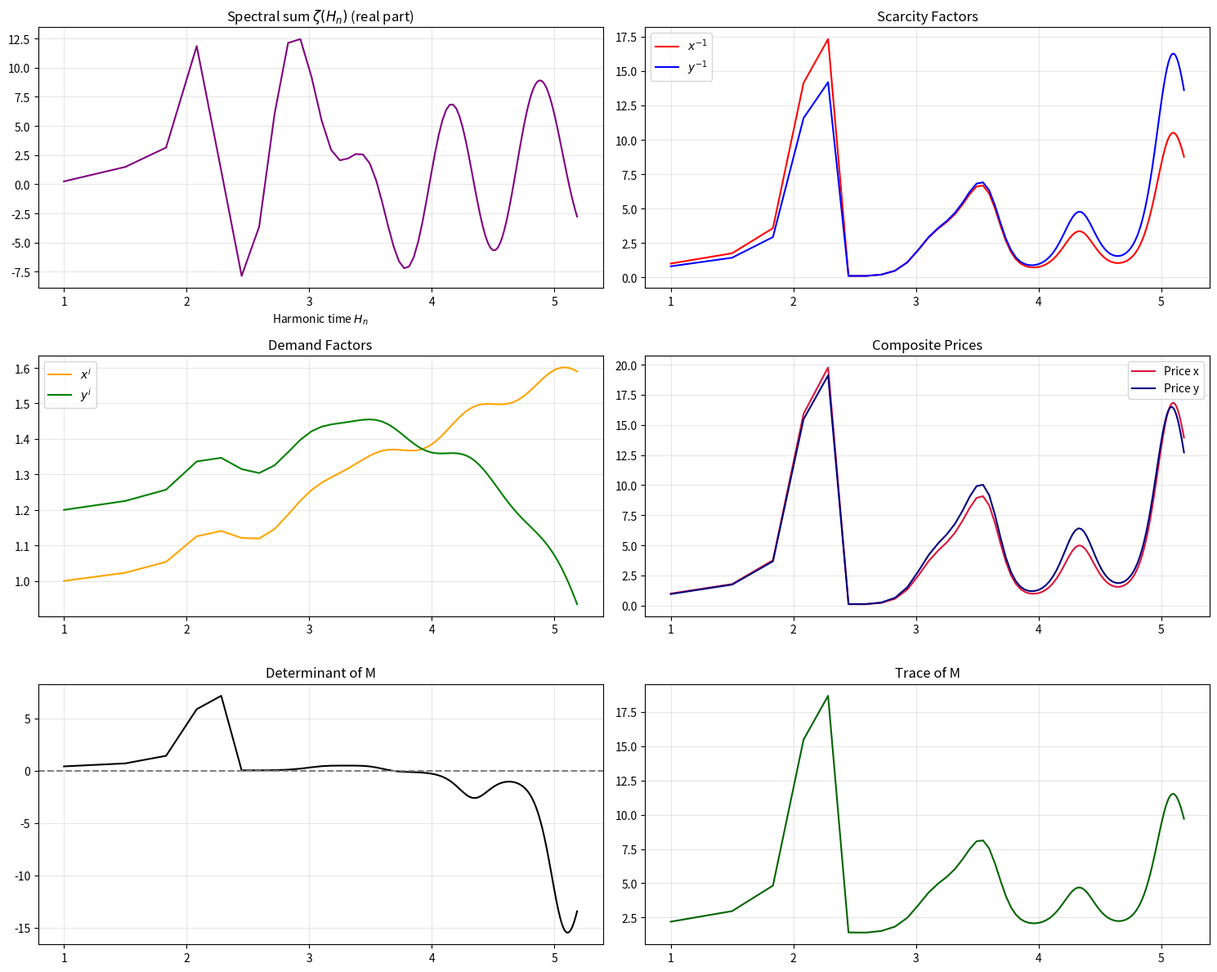

Source code (Python):
import math
import numpy as np
import matplotlib.pyplot as plt

# ---------- Constants ----------
PI = math.pi
E = math.e
ALPHA = 1.0 / (PI - E)          # ≈ 2.362

# ---------- Möbius sieve (O(K)) ----------
def mobius_sieve(K):
    mu = [0] * (K + 1)
    mu[1] = 1
    primes = []
    is_comp = [False] * (K + 1)
    for i in range(2, K + 1):
        if not is_comp[i]:
            primes.append(i)
            mu[i] = -1
        for p in primes:
            if i * p > K:
                break
            is_comp[i * p] = True
            if i % p == 0:
                mu[i * p] = 0
                break
            else:
                mu[i * p] = -mu[i]
    return mu

# ---------- Harmonic numbers (O(K)) ----------
def harmonic_numbers(N):
    H = np.zeros(N + 1, dtype=float)
    H[1] = 1.0
    for n in range(2, N + 1):
        H[n] = H[n-1] + 1.0 / n
    return H

# ---------- Build coefficient array C_i from Möbius ----------
def build_coeffs(K):
    mu = mobius_sieve(K)
    c = np.zeros(2*K + 1, dtype=complex)
    for n in range(1, K + 1):
        c[K + n] = mu[n]          # i = n
        c[K - n] = mu[n]          # i = -n
    c[K] = 0.0                    # i = 0
    return c

# ---------- Spectral sum at a single t (O(K)) ----------
def zeta_at(t, c, alpha):
    K = (len(c) - 1) // 2
    total = 0.0 + 0.0j
    for i in range(-K, K + 1):
        total += c[i + K] * np.exp(1j * t * i / alpha)
    return total

# ---------- Scarcity multiplier ----------
def scarcity_multiplier(p, n):
    return (1 - p) ** (-n)

# ---------- Main simulation using harmonic points ----------
def equilibrium_with_harmonics(K_modes=25, N_harmonics=100):
    """
    Run the equilibrium model where time steps are the harmonic numbers H_n.
    """
    # 1. Build Möbius coefficients
    c = build_coeffs(K_modes)
    H = harmonic_numbers(N_harmonics)
    time = H[1:]   # first harmonic is H_1 = 1.0

    # 2. Precompute zeta at each harmonic point (real part only)
    zeta_vals = np.zeros(N_harmonics)
    for n in range(1, N_harmonics + 1):
        t = H[n]
        z = zeta_at(t, c, ALPHA)
        zeta_vals[n-1] = z.real   # use real part as driving signal

    # 3. Initial conditions (same as equilibrium.py)
    x_inv0 = 1.0
    y_inv0 = 0.8
    x_i0 = 1.0
    y_i0 = 1.2

    # Binomial parameters
    p0_x, p_amp_x, freq_x, n_x = 0.2, 0.15, 0.5, 2
    p0_y, p_amp_y, freq_y, n_y = 0.3, 0.10, 0.3, 3

    # Storage
    M = np.zeros((N_harmonics, 2, 2))
    M[0, :, :] = [[x_inv0, y_inv0], [x_i0, y_i0]]

    # 4. Time evolution over harmonic points
    for idx in range(1, N_harmonics):
        t = time[idx]          # H_{idx+1}
        t_prev = time[idx-1]   # H_idx

        # Driving signal: zeta at this harmonic point (scalar)
        d_zeta = zeta_vals[idx]   # use the value of zeta, not derivative

        # Binomial oscillations
        p_x = p0_x + p_amp_x * np.sin(2 * np.pi * freq_x * t)
        p_y = p0_y + p_amp_y * np.sin(2 * np.pi * freq_y * t)
        p_x = np.clip(p_x, 0.0, 0.99)
        p_y = np.clip(p_y, 0.0, 0.99)

        Sx = scarcity_multiplier(p_x, n_x)
        Sy = scarcity_multiplier(p_y, n_y)

        # Update scarcity (x^-1, y^-1) using zeta as growth rate
        x_inv = M[idx-1, 0, 0] * (1 + d_zeta * (t - t_prev)) + (Sx - M[idx-1, 0, 0]) * 0.01
        y_inv = M[idx-1, 0, 1] * (1 + d_zeta * (t - t_prev)) + (Sy - M[idx-1, 0, 1]) * 0.01
        x_inv = max(x_inv, 0.1)
        y_inv = max(y_inv, 0.1)

        # Update demand (x^i, y^i) driven by zeta
        x_i = M[idx-1, 1, 0] * (1 + 0.02 * d_zeta * (t - t_prev)) + 0.01 * np.sin(2 * np.pi * 0.1 * t)
        y_i = M[idx-1, 1, 1] * (1 + 0.02 * d_zeta * (t - t_prev)) + 0.01 * np.cos(2 * np.pi * 0.08 * t)
        x_i = np.clip(x_i, 0.1, 5.0)
        y_i = np.clip(y_i, 0.1, 5.0)

        M[idx, :, :] = [[x_inv, y_inv], [x_i, y_i]]

    # 5. Derived quantities
    det = M[:, 0, 0] * M[:, 1, 1] - M[:, 0, 1] * M[:, 1, 0]
    trace = M[:, 0, 0] + M[:, 1, 1]
    price_x = M[:, 0, 0] * M[:, 1, 0]
    price_y = M[:, 0, 1] * M[:, 1, 1]

    return time, zeta_vals, M, det, trace, price_x, price_y

# ---------- Plotting ----------
def main():
    K_modes = 25          # number of spectral modes
    N_harmonics = 100     # number of harmonic points
    time, zeta_vals, M, det, trace, price_x, price_y = equilibrium_with_harmonics(K_modes, N_harmonics)

    print(f"Number of harmonic points: {N_harmonics}")
    print(f"Final scarcity: x^-1 = {M[-1,0,0]:.3f}, y^-1 = {M[-1,0,1]:.3f}")
    print(f"Final demand:   x^i  = {M[-1,1,0]:.3f}, y^i  = {M[-1,1,1]:.3f}")

    # Plot
    fig, axes = plt.subplots(3, 2, figsize=(15, 12))

    # Zeta driving signal
    ax = axes[0, 0]
    ax.plot(time, zeta_vals, color='purple')
    ax.set_title('Spectral sum $\zeta(H_n)$ (real part)')
    ax.set_xlabel('Harmonic time $H_n$')
    ax.grid(True, alpha=0.3)

    # Scarcity
    ax = axes[0, 1]
    ax.plot(time, M[:, 0, 0], label='$x^{-1}$', color='red')
    ax.plot(time, M[:, 0, 1], label='$y^{-1}$', color='blue')
    ax.set_title('Scarcity Factors')
    ax.legend()
    ax.grid(True, alpha=0.3)

    # Demand
    ax = axes[1, 0]
    ax.plot(time, M[:, 1, 0], label='$x^{i}$', color='orange')
    ax.plot(time, M[:, 1, 1], label='$y^{i}$', color='green')
    ax.set_title('Demand Factors')
    ax.legend()
    ax.grid(True, alpha=0.3)

    # Prices
    ax = axes[1, 1]
    ax.plot(time, price_x, label='Price x', color='crimson')
    ax.plot(time, price_y, label='Price y', color='navy')
    ax.set_title('Composite Prices')
    ax.legend()
    ax.grid(True, alpha=0.3)

    # Determinant
    ax = axes[2, 0]
    ax.plot(time, det, color='black')
    ax.axhline(y=0, linestyle='--', color='gray')
    ax.set_title('Determinant of M')
    ax.grid(True, alpha=0.3)

    # Trace
    ax = axes[2, 1]
    ax.plot(time, trace, color='darkgreen')
    ax.set_title('Trace of M')
    ax.grid(True, alpha=0.3)

    plt.tight_layout()
    plt.show()

if __name__ == "__main__":
    main()
